Run: headless pygame with SDL's dummy video driver; simulated clock (each Clock.tick advances the game by its frame time, no real sleeping); random seed 0; keys injected as events and as key.get_pressed() state; no mouse input.
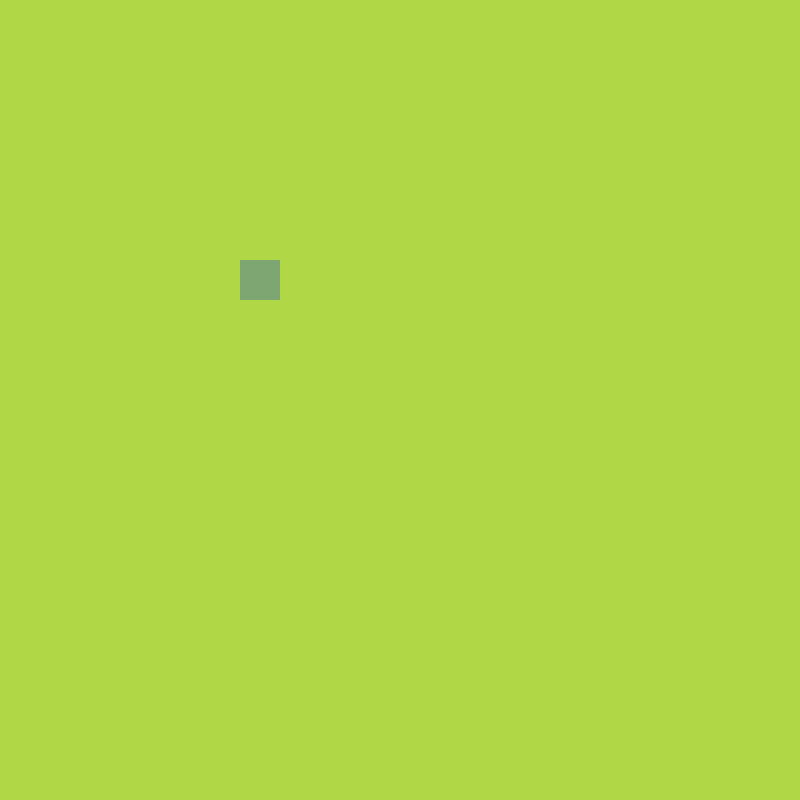
Frame 1 of 4 · flips 1–60 · no input
Frame 2 of 4 · flips 61–180 · tapped SPACE, RETURN · held RIGHT (→), D · screen unchanged from frame 1, image omitted
Frame 3 of 4 · flips 181–300 · held DOWN (↓), S · screen unchanged from frame 2, image omitted
Frame 4 of 4 · flips 301–420 · held LEFT (←), A, UP (↑), W · screen unchanged from frame 3, image omitted

The pygame program that drew these frames:

import pygame, sys, random
from pygame.math import Vector2


class FRUIT:
    def __init__(self):
        # create x,y vector (best way to control object)
        self.x = random.randint(0, cell_number -1)
        self.y = random.randint(0, cell_number -1)
        self.pos = Vector2(self.x, self.y)
    # draw fruit
    def draw_fruit(self) :
        fruit_rect = pygame.Rect(int(self.pos.x * cell_number),int(self.pos.y * cell_number),cell_size,cell_size)
        #draw rectangle
        pygame.draw.rect(screen,(126, 166,114),fruit_rect)

pygame.init() # method to start the game
#change size (w,h) 
cell_size = 40
cell_number = 20
screen = pygame.display.set_mode((cell_size * cell_number, cell_size * cell_number))

fruit = FRUIT()

while True:
    for event in pygame.event.get() :
        if event == pygame.QUIT:
            pygame.quit()
            sys.exit()
    screen.fill((175,215,70))
    fruit.draw_fruit()
    pygame.display.update() 
